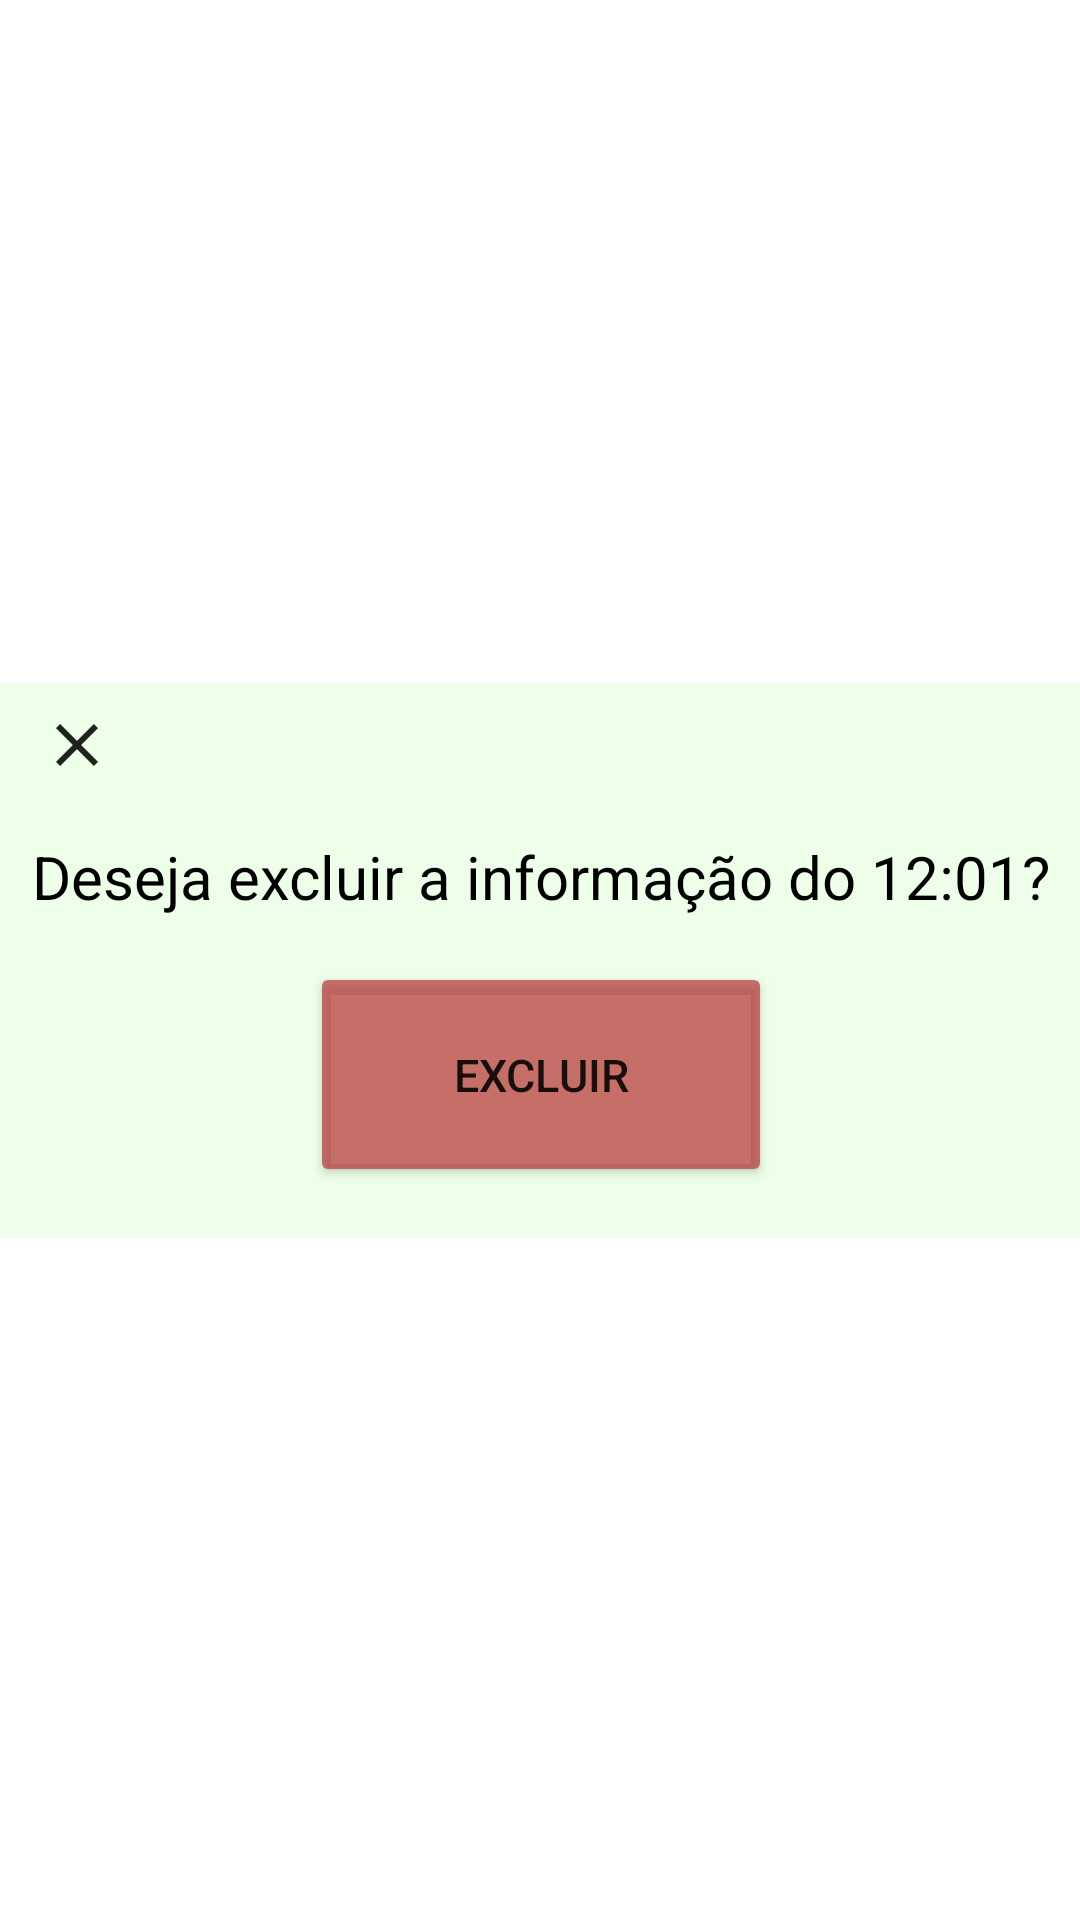

Android layout source for this screen:
<!-- AndroidManifest.xml: application theme FullScreen -->
<!-- res/layout/calorias_modal_excluir.xml -->
<?xml version="1.0" encoding="utf-8"?>
<androidx.constraintlayout.widget.ConstraintLayout xmlns:android="http://schemas.android.com/apk/res/android"
    android:layout_width="match_parent"
    android:layout_height="match_parent"
    xmlns:app="http://schemas.android.com/apk/res-auto"
    >

    <LinearLayout
        android:layout_width="367dp"
        android:layout_height="185dp"
        android:background="@color/background_modal_calorias"
        android:orientation="vertical"
        app:layout_constraintBottom_toBottomOf="parent"
        app:layout_constraintEnd_toEndOf="parent"
        app:layout_constraintStart_toStartOf="parent"
        app:layout_constraintTop_toTopOf="parent">

        <ImageButton
            android:id="@+id/closeexcluircal"
            android:layout_width="37dp"
            android:layout_height="41dp"
            android:layout_marginLeft="10dp"
            android:background="#00000000"
            android:visibility="visible"
            app:srcCompat="@drawable/baseline_close_24" />

        <TextView
            android:id="@+id/textView26"
            android:layout_width="wrap_content"
            android:layout_height="wrap_content"
            android:layout_gravity="center"
            android:layout_marginTop="10dp"
            android:text="Deseja excluir a informação do 12:01?"
            android:textColor="@color/black"
            android:textSize="20sp" />

        <Button
            android:id="@+id/btnexcluircal"
            android:layout_width="154dp"
            android:layout_height="wrap_content"
            android:layout_gravity="center"
            android:layout_marginLeft="15dp"
            android:layout_marginTop="15dp"
            android:layout_marginRight="15dp"
            android:layout_marginBottom="17dp"
            android:layout_weight="1"
            android:backgroundTint="@color/button_drop"
            android:text="Excluir"
            android:textSize="15dp"
            app:cornerRadius="10dp" />
    </LinearLayout>

</androidx.constraintlayout.widget.ConstraintLayout>
<!-- resources referenced by this layout -->
<resources>
  <color name="background_modal_calorias">#D2EAFFE5</color>
  <color name="black">#FF000000</color>
  <color name="button_drop">#BCB93C3C</color>
  <!-- drawable baseline_close_24 (drawable) -->
  <vector android:alpha="0.87" android:height="24dp"
      android:tint="#000000" android:viewportHeight="24"
      android:viewportWidth="24" android:width="24dp" xmlns:android="http://schemas.android.com/apk/res/android">
      <path android:fillColor="@android:color/white" android:pathData="M19,6.41L17.59,5 12,10.59 6.41,5 5,6.41 10.59,12 5,17.59 6.41,19 12,13.41 17.59,19 19,17.59 13.41,12z"/>
  </vector>
  <style name="FullScreen" parent="Theme.MaterialComponents.DayNight.NoActionBar">
          <item name="windowNoTitle">true</item>
          <item name="android:windowFullscreen">true</item>
          <item name="windowActionBar">false</item>
          <item name="android:windowContentOverlay">@null</item>
      </style>
</resources>
